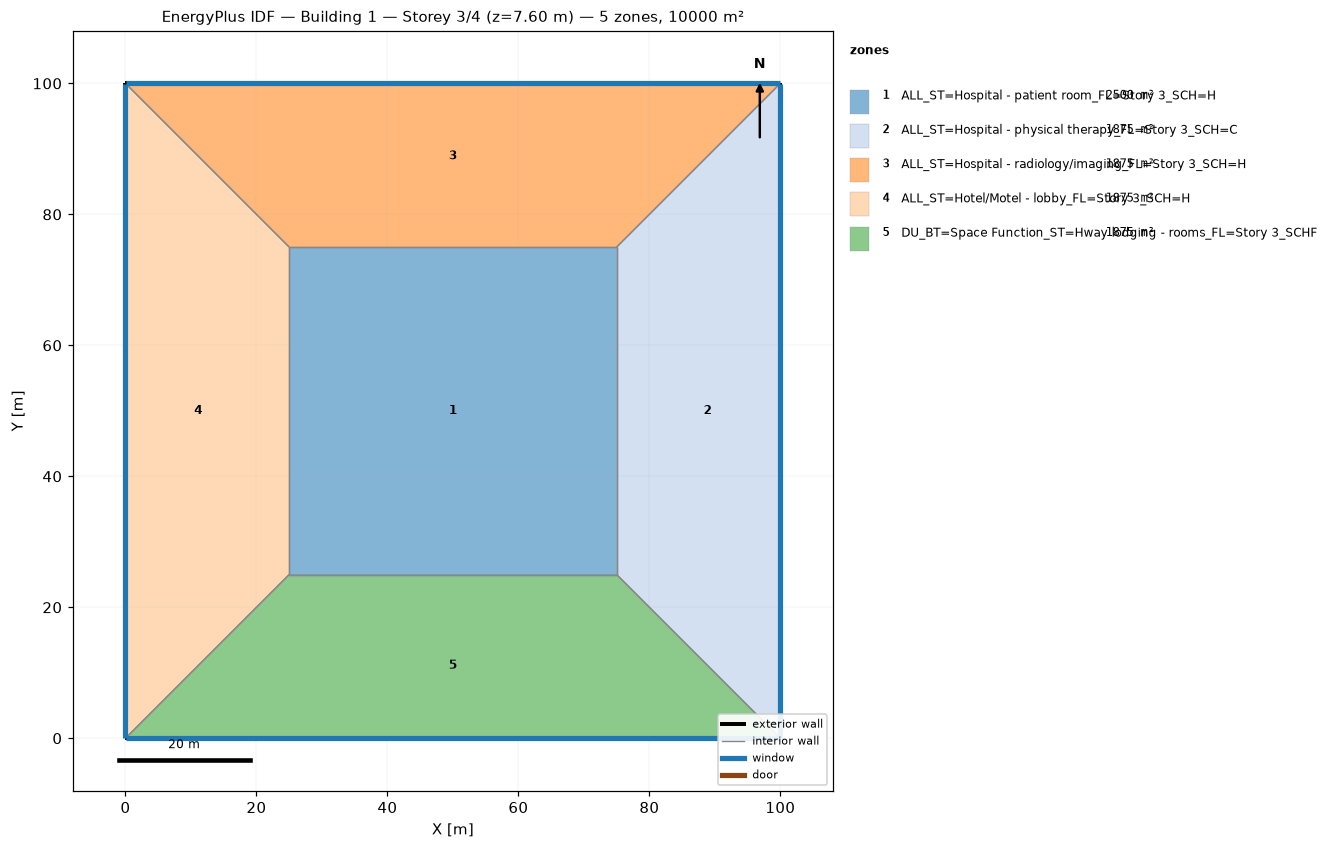
=== STOREY PLAN SPEC (per zone: floor XY polygon, exterior-wall plan segments, windows/doors) ===
zone 1: ALL_ST=Hospital - patient room_FL=Story 3_SCH=H  (2500.0 m²)
  floor: (25.00, 25.00) (25.00, 75.00) (75.00, 75.00) (75.00, 25.00)
  interior walls: 4
zone 2: ALL_ST=Hospital - physical therapy_FL=Story 3_SCH=C  (1875.0 m²)
  floor: (100.00, 100.00) (100.00, 0.00) (75.00, 25.00) (75.00, 75.00)
  exterior wall: (100.00, 0.00) – (100.00, 100.00)  [100.0 m]
    window: (100.00, 0.03) – (100.00, 99.97)  [95.0 m²]
  interior walls: 3
zone 3: ALL_ST=Hospital - radiology/imaging_FL=Story 3_SCH=H  (1875.0 m²)
  floor: (0.00, 100.00) (100.00, 100.00) (75.00, 75.00) (25.00, 75.00)
  exterior wall: (100.00, 100.00) – (0.00, 100.00)  [100.0 m]
    window: (99.97, 100.00) – (0.03, 100.00)  [95.0 m²]
  interior walls: 3
zone 4: ALL_ST=Hotel/Motel - lobby_FL=Story 3_SCH=H  (1875.0 m²)
  floor: (0.00, 0.00) (0.00, 100.00) (25.00, 75.00) (25.00, 25.00)
  exterior wall: (0.00, 100.00) – (0.00, 0.00)  [100.0 m]
    window: (0.00, 99.97) – (0.00, 0.03)  [95.0 m²]
  interior walls: 3
zone 5: DU_BT=Space Function_ST=Hway lodging - rooms_FL=Story 3_SCHF  (1875.0 m²)
  floor: (100.00, 0.00) (0.00, 0.00) (25.00, 25.00) (75.00, 25.00)
  exterior wall: (0.00, 0.00) – (100.00, 0.00)  [100.0 m]
    window: (0.03, 0.00) – (99.97, 0.00)  [95.0 m²]
  interior walls: 3

=== DERIVED (storey summary) ===
Building: Building 1
Storey: 3 of 4  (floor level z = 7.60 m)
Storey gross floor area: 10000.0 m²
Zones on this storey: 5
  - ALL_ST=Hospital - patient room_FL=Story 3_SCH=H: floor 2500.0 m²
  - ALL_ST=Hospital - physical therapy_FL=Story 3_SCH=C: floor 1875.0 m²; exterior wall 100.0 m (380.0 m²); 1 window(s) 95.0 m²; WWR 25.0%
  - ALL_ST=Hospital - radiology/imaging_FL=Story 3_SCH=H: floor 1875.0 m²; exterior wall 100.0 m (380.0 m²); 1 window(s) 95.0 m²; WWR 25.0%
  - ALL_ST=Hotel/Motel - lobby_FL=Story 3_SCH=H: floor 1875.0 m²; exterior wall 100.0 m (380.0 m²); 1 window(s) 95.0 m²; WWR 25.0%
  - DU_BT=Space Function_ST=Hway lodging - rooms_FL=Story 3_SCHF: floor 1875.0 m²; exterior wall 100.0 m (380.0 m²); 1 window(s) 95.0 m²; WWR 25.0%
Zone adjacency (shared interzone walls):
  - ALL_ST=Hospital - patient room_FL=Story 3_SCH=H ↔ ALL_ST=Hospital - physical therapy_FL=Story 3_SCH=C
  - ALL_ST=Hospital - patient room_FL=Story 3_SCH=H ↔ ALL_ST=Hospital - radiology/imaging_FL=Story 3_SCH=H
  - ALL_ST=Hospital - patient room_FL=Story 3_SCH=H ↔ ALL_ST=Hotel/Motel - lobby_FL=Story 3_SCH=H
  - ALL_ST=Hospital - patient room_FL=Story 3_SCH=H ↔ DU_BT=Space Function_ST=Hway lodging - rooms_FL=Story 3_SCHF
  - ALL_ST=Hospital - physical therapy_FL=Story 3_SCH=C ↔ ALL_ST=Hospital - radiology/imaging_FL=Story 3_SCH=H
  - ALL_ST=Hospital - physical therapy_FL=Story 3_SCH=C ↔ DU_BT=Space Function_ST=Hway lodging - rooms_FL=Story 3_SCHF
  - ALL_ST=Hospital - radiology/imaging_FL=Story 3_SCH=H ↔ ALL_ST=Hotel/Motel - lobby_FL=Story 3_SCH=H
  - ALL_ST=Hotel/Motel - lobby_FL=Story 3_SCH=H ↔ DU_BT=Space Function_ST=Hway lodging - rooms_FL=Story 3_SCHF